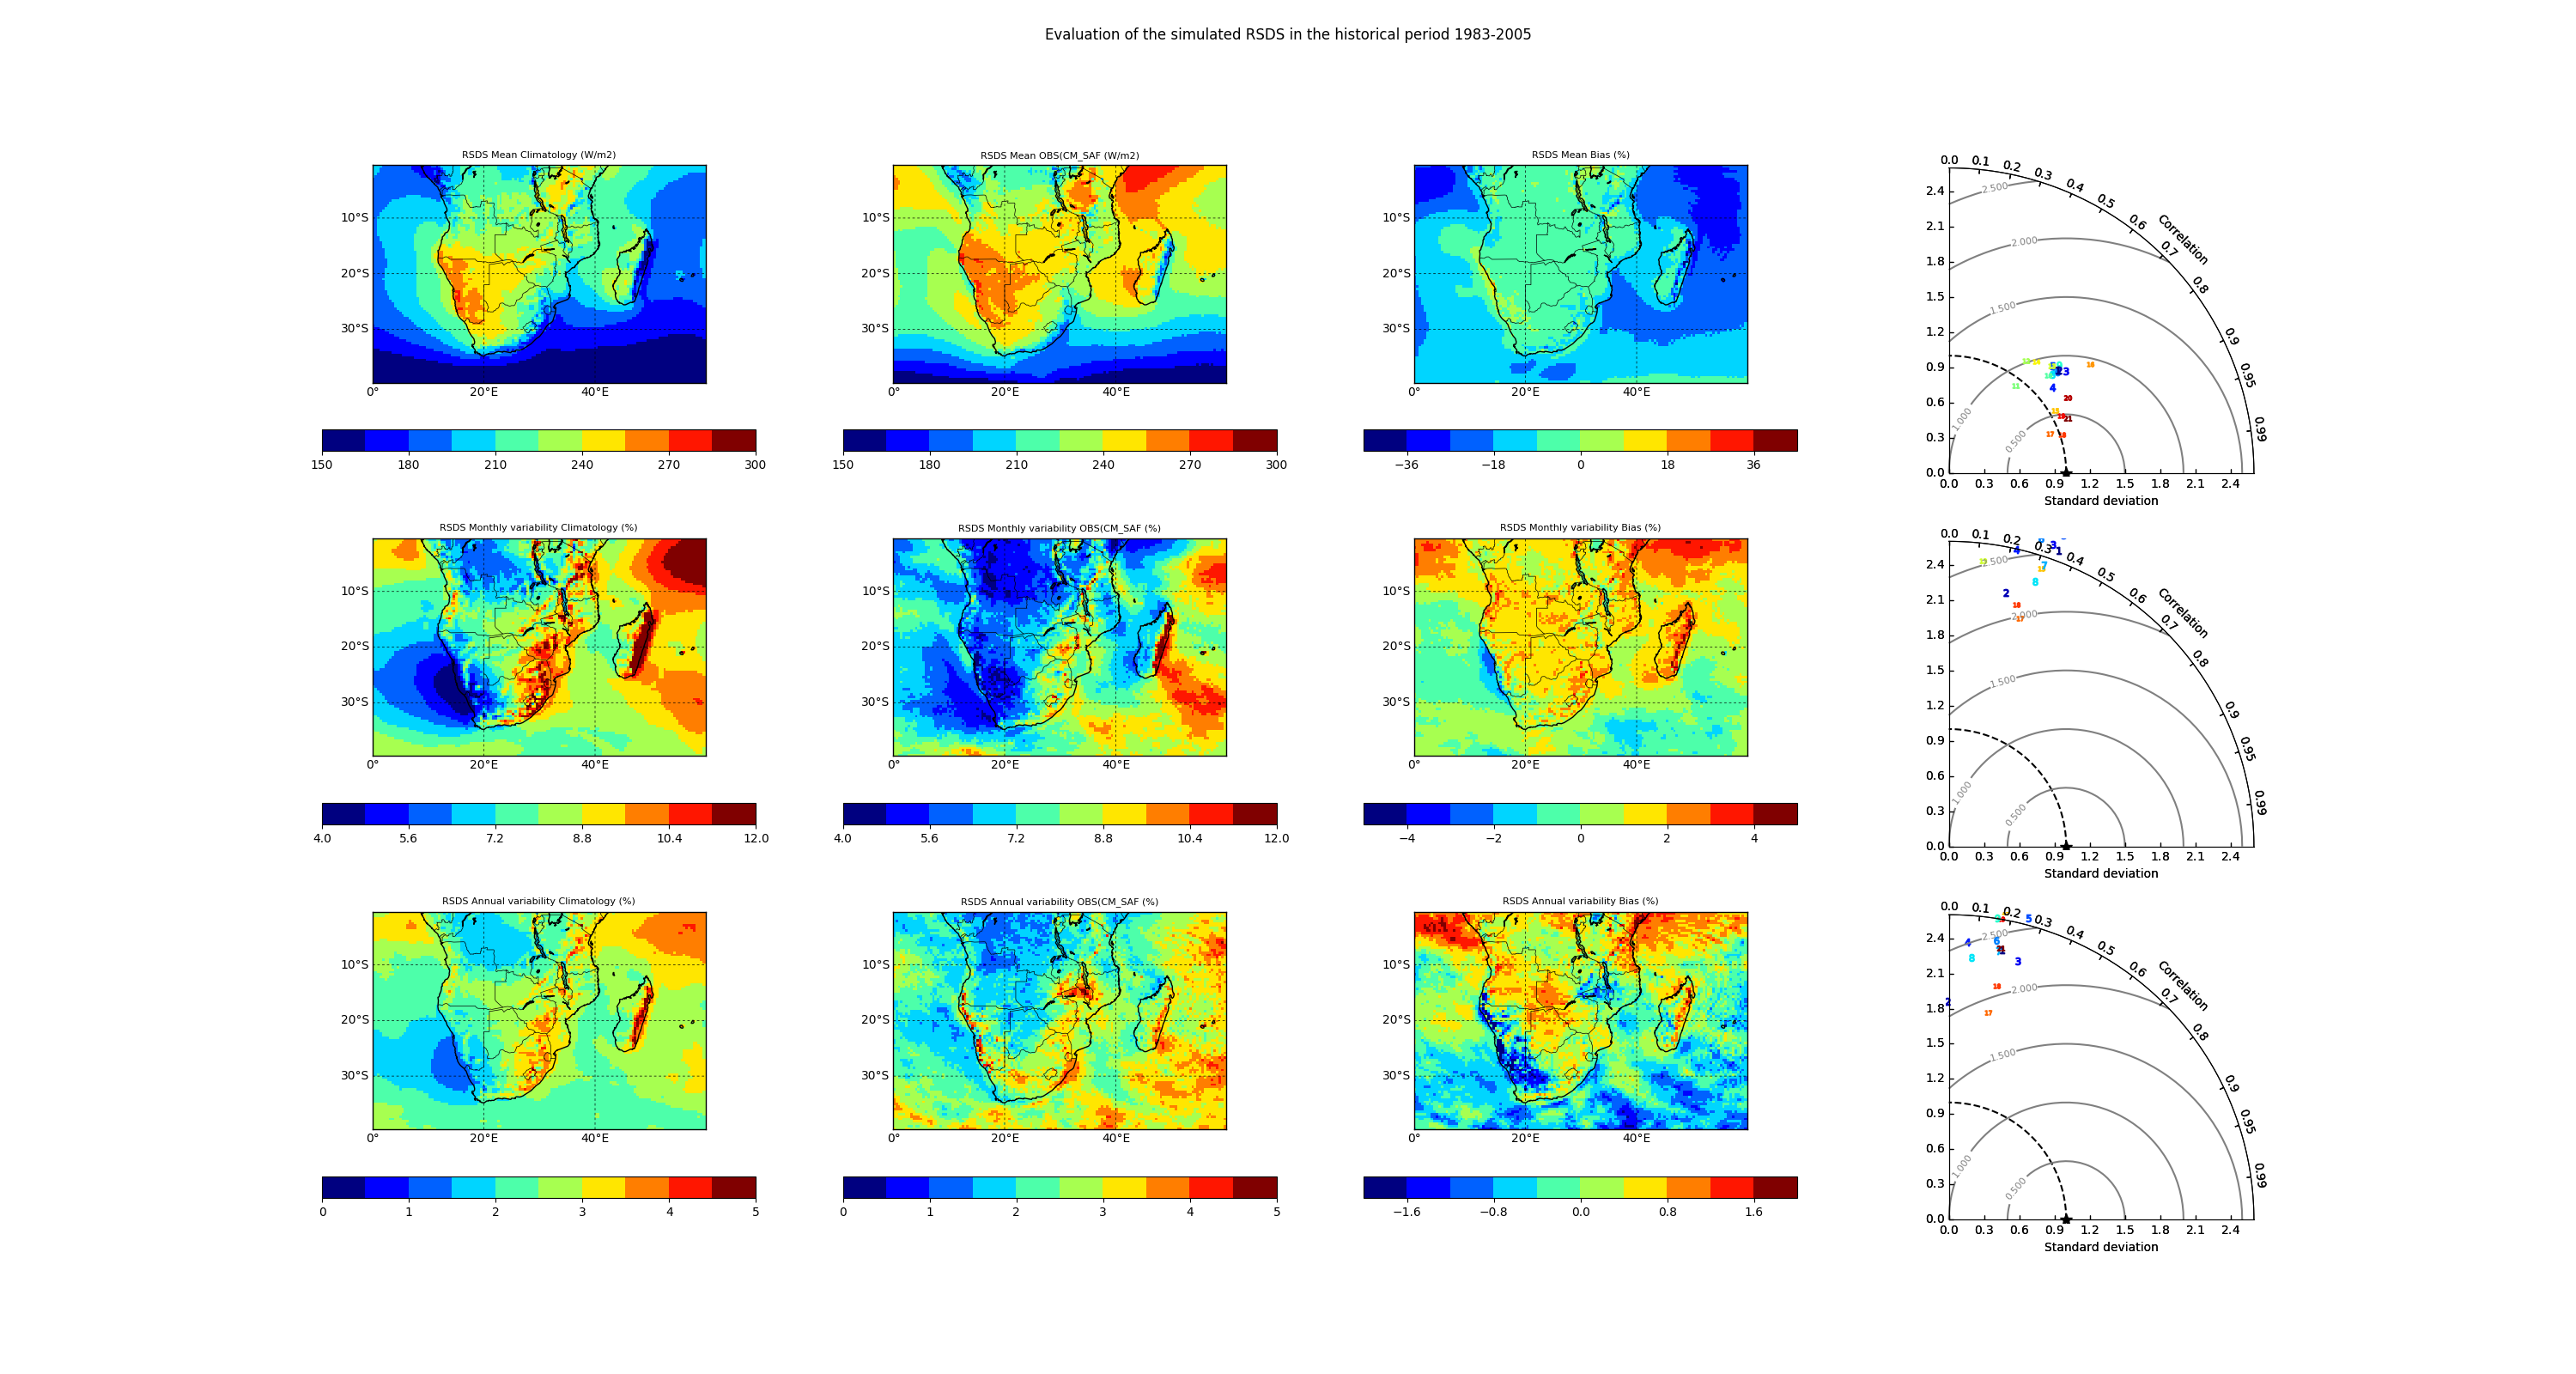

Generate this figure with Python:
#!/usr/bin/env python
"""
========
Ctang, A map of mean max and min of ensembles
        from CORDEX AFR-44, in Southern Africa
        Data was restored on titan
========
"""
import math
import pdb
import subprocess
import numpy as np
import matplotlib as mpl
import matplotlib.pyplot as plt
import matplotlib.gridspec as gridspec
from scipy import stats
from matplotlib.ticker import AutoMinorLocator
from mpl_toolkits.basemap import Basemap , addcyclic
import textwrap


# to load my functions
import sys 
sys.path.append('/Users/ctang/Code/Python/')
import Taylor
import ctang

#=================================================== Definitions
Data='/Users/ctang/Code/CORDEX_AFR_studies/data/validation_CM_SAF/'
OBS_Dir='/Users/ctang/Code/CORDEX_AFR_studies/data/OBS/'
N_model = 21
VAR ='rsds' # ,'tas','sfcWind') #,'PVpot')
OBSvar = 'SIS'
N_column = 4
N_row = 3
N_plot = N_column*N_row
#=================================================== test
##
#=================================================== end of test
RCM_Model=(\
	'CCCma-CanESM2_SMHI-RCA4_v1',\
	'CNRM-CERFACS-CNRM-CM5_SMHI-RCA4_v1',\
	'CSIRO-QCCCE-CSIRO-Mk3-6-0_SMHI-RCA4_v1',\
	'ICHEC-EC-EARTH_SMHI-RCA4_v1',\
	'IPSL-IPSL-CM5A-MR_SMHI-RCA4_v1',\
	'MIROC-MIROC5_SMHI-RCA4_v1',\
	'MOHC-HadGEM2-ES_SMHI-RCA4_v1',\
	'MPI-M-MPI-ESM-LR_SMHI-RCA4_v1',\
	'NCC-NorESM1-M_SMHI-RCA4_v1',\
	'NOAA-GFDL-GFDL-ESM2M_SMHI-RCA4_v1',\
        \
	'CNRM-CERFACS-CNRM-CM5_CLMcom-CCLM4-8-17_v1',\
	'ICHEC-EC-EARTH_CLMcom-CCLM4-8-17_v1',\
	'MOHC-HadGEM2-ES_CLMcom-CCLM4-8-17_v1',\
	'MPI-M-MPI-ESM-LR_CLMcom-CCLM4-8-17_v1',\
	'ICHEC-EC-EARTH_DMI-HIRHAM5_v2',\
	'NCC-NorESM1-M_DMI-HIRHAM5_v1',\
	'ICHEC-EC-EARTH_KNMI-RACMO22T_v1',\
	'MOHC-HadGEM2-ES_KNMI-RACMO22T_v2',\
	'ICHEC-EC-EARTH_MPI-CSC-REMO2009_v1',\
	'IPSL-IPSL-CM5A-LR_GERICS-REMO2009_v1',\
	'MPI-M-MPI-ESM-LR_MPI-CSC-REMO2009_v1')

#=================================================== reading data
# 21 * 4 table: 21 models vs 4 vars

OBSfile=(\
        'SISmm.CDR.mon.mean.198301-200512.SA.timmean.nc',\
        'SISmm.CDR.mon.mean.198301-200512.SA.monmean.detrended.maskannual.timstd.nc',\
        'SISmm.CDR.mon.mean.198301-200512.SA.yearmean.detrended.masknoooon.timstd.nc')

OBS_remap=(\
        'SISmm.CDR.mon.mean.198301-200512.SA.timmean.remap.rcm..nc',\
        'SISmm.CDR.mon.mean.198301-200512.SA.monmean.detrended.maskannual.timstd.remap.rcm..nc',\
        'SISmm.CDR.mon.mean.198301-200512.SA.yearmean.detrended.masknoooon.timstd.remap.rcm..nc')

filefix=(\
        '.hist_rcp85.day.1983-2005.SA.timmean.nc',\
        '.hist_rcp85.day.1983-2005.SA.monmean.detrended.maskannual.timstd.nc',\
        '.hist_rcp85.day.1983-2005.SA.yearmean.detrended.masknoooon.timstd.nc')

# Read lon,lat for model
lons,lats=ctang.read_lonlat_netcdf(\
        Data+VAR+'_AFR-44_'+RCM_Model[1]+filefix[0])


# Read lon,lat for OBS Plot the remap OBS, because time variability cannot be normalised by RCM in low resolution

lonsOBS,latsOBS=ctang.read_lonlat_netcdf(OBS_Dir+OBS_remap[0])



# Read Ensmean of timmean for CORDEX & OBS
timmean_CORDEX=np.array([ctang.read_lonlatmap_netcdf(VAR,\
        Data+VAR+'_AFR-44_'+RCM_Model[i]+filefix[0])\
        for i in range(N_model)])
timmean_OBS=np.array(ctang.read_lonlatmap_netcdf(OBSvar, OBS_Dir+OBSfile[0]))
timmean_OBS_remap=np.array(ctang.read_lonlatmap_netcdf(OBSvar, OBS_Dir+OBS_remap[0]))

print timmean_OBS_remap

# Read Ensmean of monthly std for CORDEX & OBS
monstd_CORDEX=np.array([ctang.read_lonlatmap_netcdf(VAR,\
        Data+VAR+'_AFR-44_'+RCM_Model[i]+filefix[1]) for i in range(N_model)])
monstd_OBS=np.array(ctang.read_lonlatmap_netcdf(OBSvar,OBS_Dir+OBSfile[1]))
monstd_OBS_remap=np.array(ctang.read_lonlatmap_netcdf(OBSvar,OBS_Dir+OBS_remap[1]))

# Read Ensmean of annual std for CORDEX & OBS
annualstd_CORDEX=np.array([ctang.read_lonlatmap_netcdf(VAR,\
        Data+VAR+'_AFR-44_'+RCM_Model[i]+filefix[2]) for i in range(N_model)])
annualstd_OBS=np.array(ctang.read_lonlatmap_netcdf(OBSvar, OBS_Dir+OBSfile[2]))
annualstd_OBS_remap=np.array(ctang.read_lonlatmap_netcdf(OBSvar, OBS_Dir+OBS_remap[2]))

#=================================================== cal
# remove the missing points
timmean_OBS[timmean_OBS > 100055] = np.nan
monstd_OBS[monstd_OBS > 100000] = np.nan
annualstd_OBS[annualstd_OBS > 100000] = np.nan

timmean_OBS_remap[timmean_OBS_remap > 100055] = np.nan
monstd_OBS_remap[monstd_OBS_remap > 100000] = np.nan
annualstd_OBS_remap[annualstd_OBS_remap > 100000] = np.nan

timmean_CORDEX[timmean_CORDEX > 100055] = np.nan
monstd_CORDEX[monstd_CORDEX > 100000] = np.nan
annualstd_CORDEX[annualstd_CORDEX > 100000] = np.nan

# Ensmean of CORDEX 
Ensmean_timmean_CORDEX=np.mean(timmean_CORDEX,axis=0)
Ensmean_monstd_CORDEX=np.mean(monstd_CORDEX,axis=0)*100/Ensmean_timmean_CORDEX
Ensmean_annualstd_CORDEX=np.mean(annualstd_CORDEX,axis=0)*100/Ensmean_timmean_CORDEX

# for OBS
#monstd_OBS = monstd_OBS*100/Ensmean_timmean_CORDEX_remap
#annualstd_OBS = annualstd_OBS*100/Ensmean_timmean_CORDEX_remap

monstd_OBS_remap = monstd_OBS_remap*100/Ensmean_timmean_CORDEX
annualstd_OBS_remap = annualstd_OBS_remap*100/Ensmean_timmean_CORDEX


# Ensmean of Bias
Ensmean_timmean_Bias=(Ensmean_timmean_CORDEX-timmean_OBS_remap)*100/Ensmean_timmean_CORDEX
Ensmean_monstd_Bias=(Ensmean_monstd_CORDEX-monstd_OBS_remap)
Ensmean_annualstd_Bias=(Ensmean_annualstd_CORDEX-annualstd_OBS_remap)


Climatology=np.array([ Ensmean_timmean_CORDEX, Ensmean_monstd_CORDEX, Ensmean_annualstd_CORDEX])
OBSData=np.array([ timmean_OBS_remap, monstd_OBS_remap, annualstd_OBS_remap])
BiasData=np.array([ Ensmean_timmean_Bias, Ensmean_monstd_Bias, Ensmean_annualstd_Bias])

print OBSData[0]
print OBSData[1].shape
print OBSData[2].shape

#=================================================== input
## Reference dataset
RefStd = np.array([np.nanstd(var) for var in (\
        timmean_OBS_remap.flatten(),\
        (monstd_OBS_remap).flatten(),\
        (annualstd_OBS_remap).flatten())])

# to get std and corr: 1st, make nan = mask
Samples0 = np.array([[np.nanstd(m,ddof=1)/RefStd[0], \
        np.ma.corrcoef(timmean_OBS_remap.flatten(),m,allow_masked='Ture')[0,1]]\
        for m in [np.ma.array(timmean_CORDEX[i,:,:].flatten(), \
            mask=np.isnan(timmean_CORDEX[i,:,:].flatten())) \
            for i in range(N_model)]])

Samples1 = np.array([[np.nanstd(m,ddof=1)/RefStd[1], \
        np.ma.corrcoef(monstd_OBS_remap.flatten(),m,allow_masked='Ture')[0,1]] for m in \
        [np.ma.array(monstd_CORDEX[i,:,:].flatten(), \
            mask=np.isnan(monstd_CORDEX[i,:,:].flatten())) \
            for i in range(N_model)]])

Samples2 = np.array([[np.nanstd(m,ddof=1)/RefStd[2], \
        np.ma.corrcoef(annualstd_OBS_remap.flatten(),m,allow_masked='Ture')[0,1]] for m in \
        [np.ma.array(annualstd_CORDEX[i,:,:].flatten(), \
            mask=np.isnan(annualstd_CORDEX[i,:,:].flatten())) \
            for i in range(N_model)]])
SAMPLE=np.array([Samples0, Samples1, Samples2])

print RefStd
print SAMPLE[1]
#=================================================== end of cal
#=================================================== plot
Title='Evaluation of the simulated RSDS in the historical period 1983-2005'
TTT1=('Climatology','OBS(CM_SAF','Bias','Taylor diagram')
TTT0=('Mean', 'Monthly variability', 'Annual variability')
#=================================================== 
Unit=(\
    ('(W/m2)','(W/m2)','(%)','(%)'),\
    ('(%)','(%)','(%)','(%)'),\
    ('(%)','(%)','(%)','(%)'))
#=================================================== 
def PlotMap(array2D,lons,lats,m,k,axx,vmin,vmax):
    cmap = plt.cm.jet
    cmaplist = [cmap(i) for i in range(cmap.N)]
    bounds = np.linspace(vmin,vmax,11)
    norm = mpl.colors.BoundaryNorm(bounds, cmap.N)

    map=Basemap(projection='cyl',llcrnrlat=lats[:,0].min(),urcrnrlat=lats[:,0].max(),\
            llcrnrlon=lons[0,:].min(),urcrnrlon=lons[0,:].max(),resolution='l')
    ctang.setMap(map)

    x,y=map(lats,lons)

    map.pcolormesh(y,x,array2D,cmap=cmap,norm=norm,vmin=vmin,vmax=vmax)
    #axx.axis('off')
    axx.xaxis.set_visible(False)
    axx.yaxis.set_visible(False)

    plt.title('RSDS '+TTT0[m]+' '+TTT1[k]+' '+Unit[m][k],fontsize= 8)
    cb=plt.colorbar(cmap=plt.cm.jet,orientation='horizontal',shrink=1) 
    cb.ax.tick_params(['{:.0f}'.format(x) for x in bounds ],labelsize=7) 
    #cbar.ax.set_yticklabels(['{:.0f}'.format(x) for x in np.arange(cbar_min, cbar_max+cbar_step, cbar_step)], fontsize=16, weight='bold')
#=================================================== 
#=================================================== ploting
fig, axes = plt.subplots(nrows=N_row, ncols=N_column,\
        figsize=(30, 16),facecolor='w', edgecolor='k') # figsize=(w,h)
#fig.subplots_adjust(hspace=0.35,top=0.96,wspace=0.3)
#=================================================== 
LIMIT=np.array([\
        [[150,300],[150,300],[-45,45]],\
        [[4,12],[4,12],[-5,5]],\
        [[0,5],[0,5],[-2,2]]])

for m in range(N_row):
    for k in range(N_column):
        print 'm='+str(m),'k='+str(k)
        plt.sca(axes[m,k]) # active shis subplot for GCM
        axx=axes[m,k]
        if k == 0:
            if m == 0:
                PlotMap(Climatology[m],lons,lats,m,k,axx,LIMIT[m,k][0],LIMIT[m,k][1])
            else:
                PlotMap(Climatology[m],lons,lats,m,k,axx,LIMIT[m,k][0],LIMIT[m,k][1])
        if k == 1:
            if m == 0:
                PlotMap(OBSData[m],lonsOBS,latsOBS,m,k,axx,LIMIT[m,k][0],LIMIT[m,k][1])
            else:
                PlotMap(OBSData[m],lonsOBS,latsOBS,m,k,axx,LIMIT[m,k][0],LIMIT[m,k][1])
        if k == 2:
            PlotMap(BiasData[m],lonsOBS,latsOBS,m,k,axx,LIMIT[m,k][0],LIMIT[m,k][1])
        if k == 3:
            Taylor.TaylorPlot(SAMPLE[m],1,fig,(N_row,N_column,m*N_column+k+1),axx)
#TaylorPlot(samples,refstd,fig,rect,ax4):




#=================================================== test
## Now adding the colorbar
#cbaxes = fig.add_axes([0.8, 0.1, 0.03, 0.8]) 
#cb = plt.colorbar(ax1, cax = cbaxes)  
#=================================================== end test
#ax1 = plt.subplot(11,2,22)
#ax1.axis('off')
#plt.colorbar(cax,cmap=plt.cm.bwr,orientation='horizontal',shrink=0.9) 

plt.suptitle(Title)

#plt.savefig('evaluation.eps',format='eps')
plt.savefig('evaluation.rsds.cm_saf.png')
plt.show()

quit()
